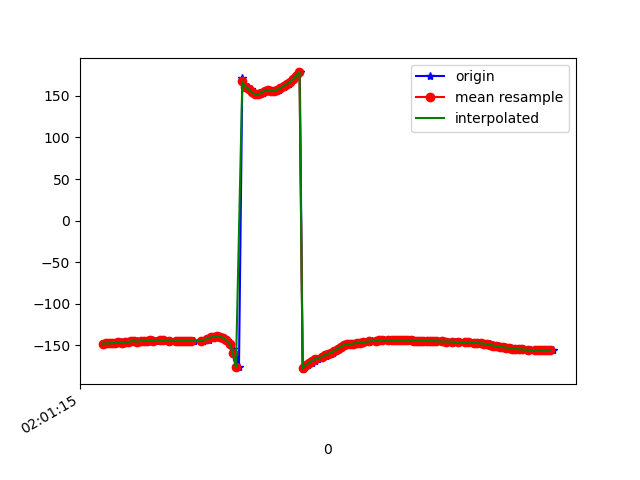

The file beside this chart, header and first rows:
1617847275274, 542918815301882, -147.32957, 24.450989, -20.610949
1617847275279, 542918834532652, -148.1, 25.23, -20.51
1617847275283, 542918853763422, -147.5, 25.07, -20.92
1617847275305, 542918872994192, -148.1, 25.25, -20.38
1617847275317, 542918892224962, -147.1, 25.26, -21.44
1617847275338, 542918911455732, -147.3, 25.19, -21.16
1617847275357, 542918930686502, -146.8, 26.1, -22.41
1617847275378, 542918949917272, -146.4, 25.96, -22.65
1617847275397, 542918969148042, -147.1, 26.2, -22.03
1617847275414, 542918988378812, -146.1, 26.26, -23.13
1617847275431, 542919007609582, -146, 26.32, -23.1
1617847275451, 542919026840352, -144.9, 26.64, -24.34
1617847275474, 542919046071122, -144.7, 26.71, -24.52
1617847275491, 542919065301892, -145.5, 27.2, -23.72
1617847275509, 542919084532662, -144.6, 27.01, -24.67
1617847275527, 542919103763432, -144.6, 26.81, -24.31
1617847275545, 542919122994202, -144.7, 27.57, -24.36
1617847275569, 542919142224972, -144.1, 27.71, -25.04
1617847275594, 542919161455742, -144.3, 28.1, -24.74
1617847275626, 542919180686512, -143.9, 28.39, -24.88
1617847275630, 542919199917282, -143.9, 28.53, -24.88
1617847275650, 542919219148052, -144, 28.58, -24.8
1617847275683, 542919238378822, -144.2, 28.63, -24.67
1617847275687, 542919257609592, -144.3, 28.86, -24.63
1617847275722, 542919276840362, -144.3, 29.31, -24.78
1617847275725, 542919296071132, -144.2, 29.76, -25.09
1617847275753, 542919315301902, -144.3, 29.75, -25.51
1617847275770, 542919334532672, -144.6, 29.22, -26.14
1617847275793, 542919353763442, -144.7, 28.49, -27.13
1617847275807, 542919372994212, -144.6, 27.99, -28.66
1617847275832, 542919392224982, -144.3, 27.74, -30.54
1617847275836, 542919411455752, -144.3, 27.46, -32.43
1617847275890, 542919430686522, -144.3, 27.06, -34.22
1617847275893, 542919449917292, -144.3, 26.78, -35.91
1617847275897, 542919469148062, -144, 26.96, -37.59
1617847275928, 542919488378832, -143.1, 27.62, -39.46
1617847275929, 542919507609602, -141.5, 28.64, -41.34
1617847275949, 542919526840372, -140.3, 30.04, -42.37
1617847275966, 542919546071142, -139.5, 31.75, -42.33
1617847275990, 542919565301912, -139.2, 33.61, -40.96
1617847276002, 542919584532682, -139.3, 36.26, -38.52
1617847276022, 542919603763452, -140.9, 39.75, -34.24
1617847276041, 542919622994222, -143.8, 43.73, -27.87
1617847276062, 542919642224992, -148, 48.22, -19.59
1617847276082, 542919661455762, -154.3, 53.1, -8.86
1617847276097, 542919680686532, -163.6, 57.96, 5.175
1617847276119, 542919699917302, -176.3, 61.57, 22.46
1617847276140, 542919719148072, 170.9, 61.61, 40.26
1617847276154, 542919738378842, 163.6, 58.46, 53.47
1617847276176, 542919757609612, 160.5, 54.89, 62.7
1617847276192, 542919776840382, 157.8, 51.95, 70.39
1617847276212, 542919796071152, 154.4, 49.35, 77.02
1617847276233, 542919815301922, 151.9, 46.91, 81.62
1617847276252, 542919834532692, 151.8, 44.64, 83.57
1617847276269, 542919853763462, 153.9, 42.7, 83.23
1617847276291, 542919872994232, 156, 40.98, 81.95
1617847276309, 542919892225002, 156.6, 39.57, 80.9
1617847276328, 542919911455772, 156, 38.63, 79.79
1617847276352, 542919930686542, 156, 37.92, 78.06
1617847276368, 542919949917312, 157.3, 37.1, 75.28
1617847276384, 542919969148082, 159.6, 36.12, 71.72
... 89 more rows
